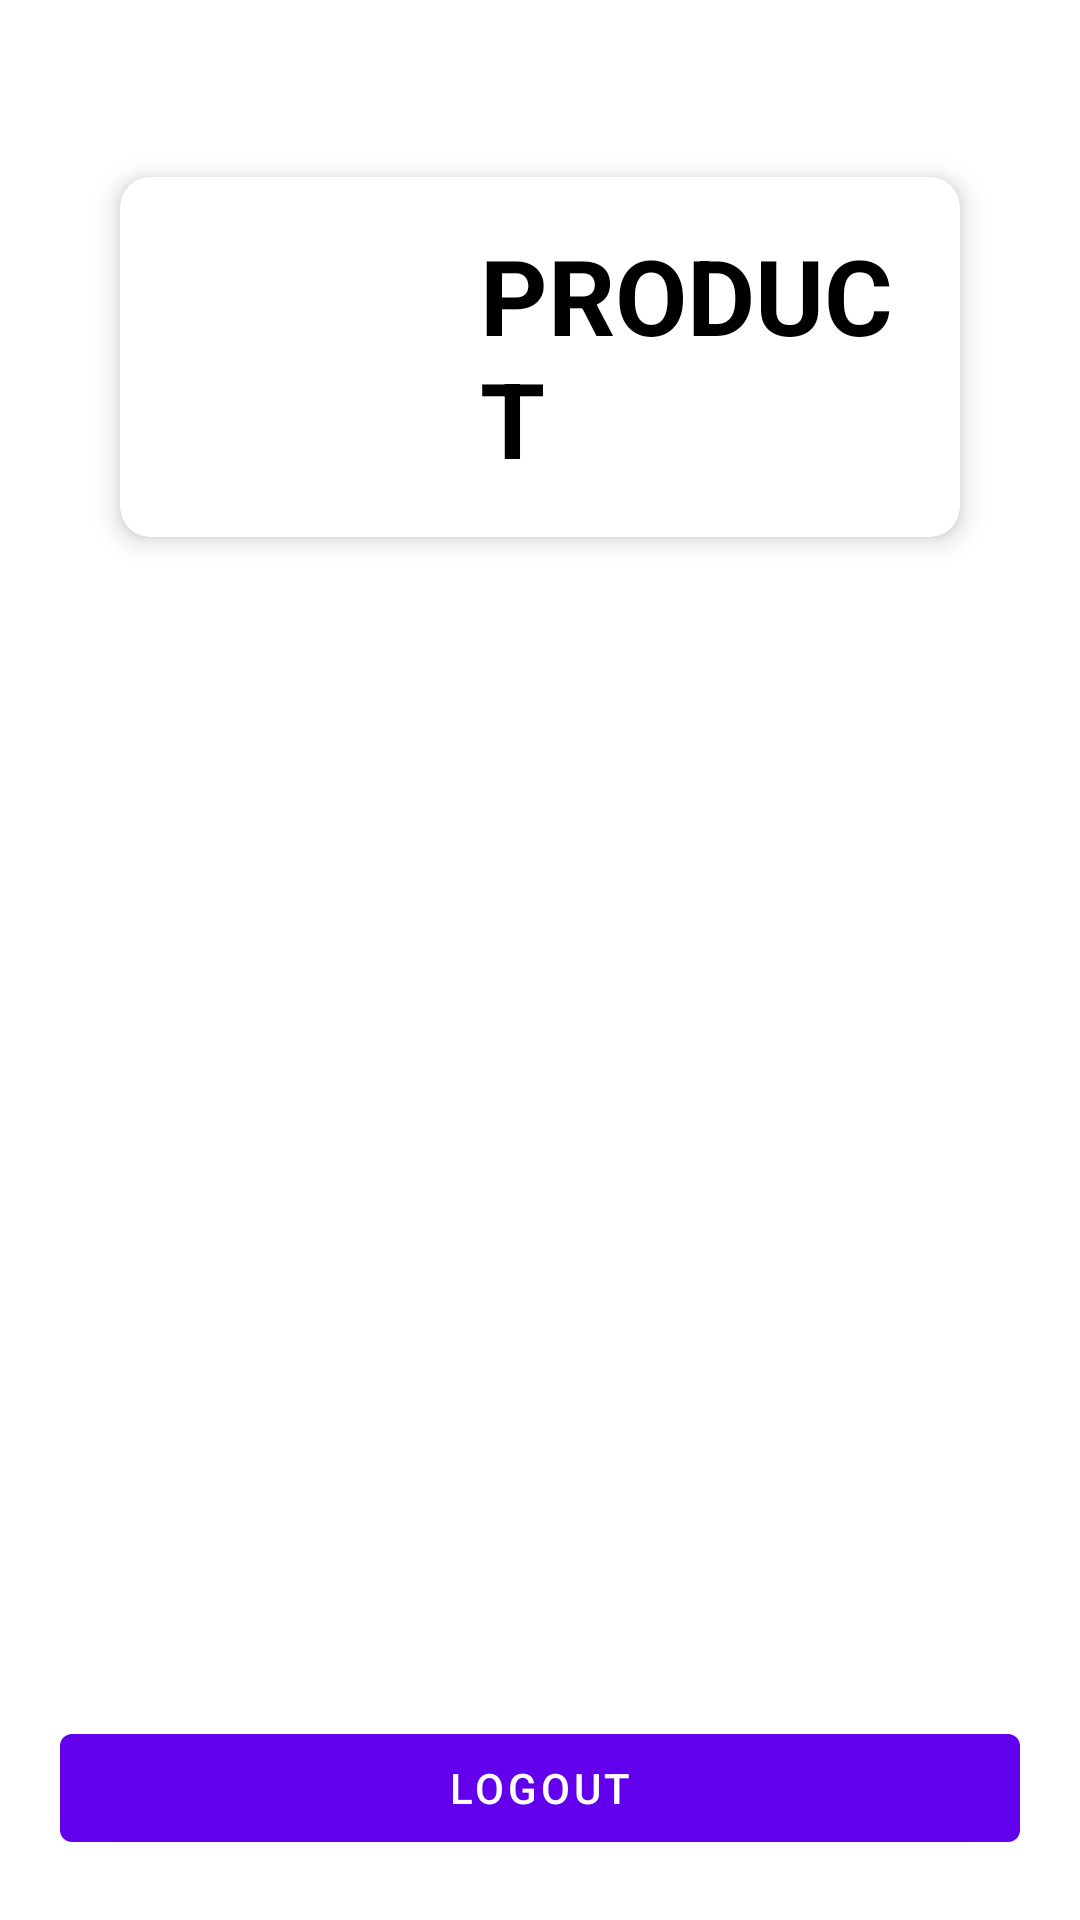

Android layout source for this screen:
<!-- AndroidManifest.xml: application theme Theme.Loginoauth2 -->
<!-- res/layout/activity_main.xml -->
<?xml version="1.0" encoding="utf-8"?>
<RelativeLayout
    xmlns:android="http://schemas.android.com/apk/res/android"
    xmlns:app="http://schemas.android.com/apk/res-auto"
    xmlns:tools="http://schemas.android.com/tools"
    android:layout_width="match_parent"
    android:layout_height="match_parent"
    android:padding="20dp"
    tools:context=".MainActivity">

    <TextView
        android:id="@+id/tvToken"
        android:layout_width="wrap_content"
        android:layout_height="wrap_content"/>

    <androidx.cardview.widget.CardView
        android:layout_margin="20dp"
        android:layout_below="@+id/tvToken"
        app:cardCornerRadius="10dp"
        android:layout_marginTop="20dp"
        app:cardElevation="5dp"
        android:id="@+id/cardProduct"
        android:layout_width="match_parent"
        android:layout_height="wrap_content">

        <RelativeLayout
            android:layout_margin="10dp"
            android:layout_width="match_parent"
            android:layout_height="wrap_content">
            <ImageView
                android:id="@+id/imgProduct"
                android:layout_marginRight="10dp"
                android:src="@drawable/ic_launcher_background"
                android:layout_width="100dp"
                android:layout_height="100dp"/>

            <TextView
                android:id="@+id/nameProduct"
                android:layout_width="wrap_content"
                android:layout_height="wrap_content"
                android:layout_toRightOf="@+id/imgProduct"
                android:text="PRODUCT"
                android:layout_centerVertical="true"
                android:textColor="@color/black"
                android:textSize="35sp"
                android:textStyle="bold" />

        </RelativeLayout>


    </androidx.cardview.widget.CardView>

    <Button
        android:layout_alignParentBottom="true"
        android:id="@+id/btnLogout"
        android:text="logout"
        android:layout_width="match_parent"
        android:layout_height="wrap_content"/>

</RelativeLayout>
<!-- resources referenced by this layout -->
<resources>
  <style name="Theme.Loginoauth2" parent="Theme.MaterialComponents.DayNight.DarkActionBar">
          
          <item name="colorPrimary">@color/purple_500</item>
          <item name="colorPrimaryVariant">@color/purple_700</item>
          <item name="colorOnPrimary">@color/white</item>
          
          <item name="colorSecondary">@color/teal_200</item>
          <item name="colorSecondaryVariant">@color/teal_700</item>
          <item name="colorOnSecondary">@color/black</item>
          
          <item name="android:statusBarColor" tools:targetApi="l">?attr/colorPrimaryVariant</item>
          
      </style>
  <!-- not gathered from this repository: default colours our renderer supplied (Android Studio template values) -->
  <color name="purple_500">#FF6200EE</color>
  <color name="purple_700">#FF3700B3</color>
  <color name="teal_200">#FF03DAC5</color>
  <color name="teal_700">#FF018786</color>
  <color name="black">#FF000000</color>
  <color name="white">#FFFFFFFF</color>
</resources>
